Dataset: DATA SET (GitHub, Vishalini-27/parallelANN). Classes: healthy, anthracnose, phytophthora blight, brown spot, black spot, others.

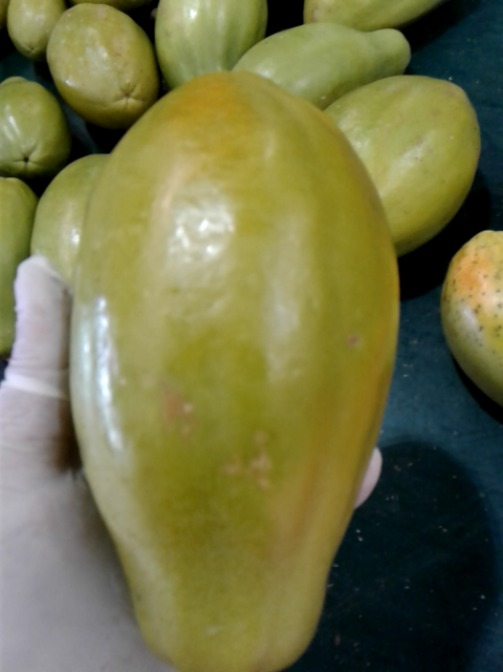
Label: others

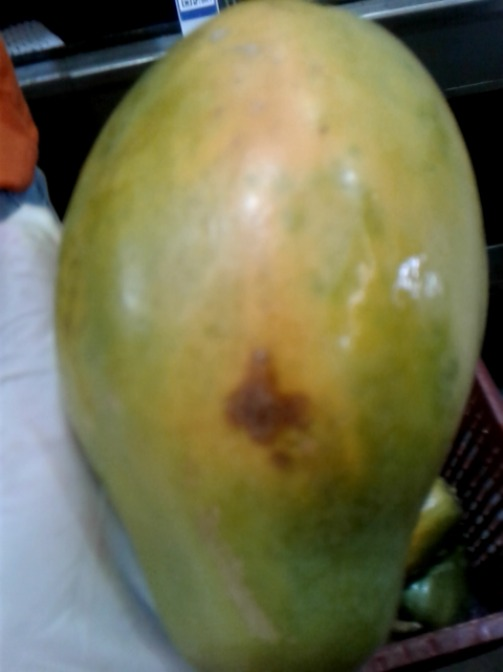
Label: brown spot

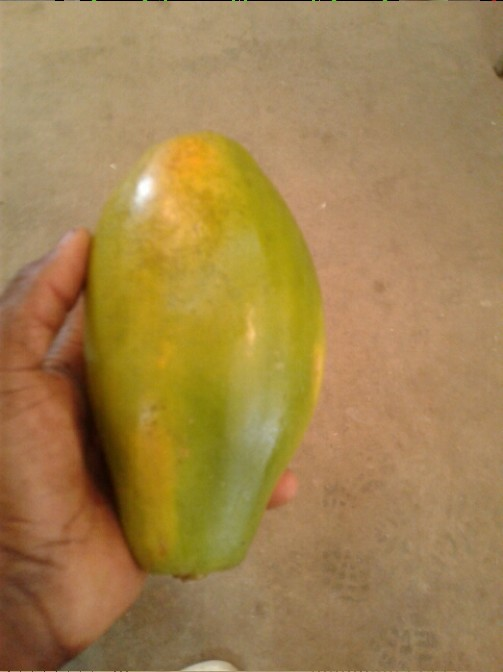
Label: healthy

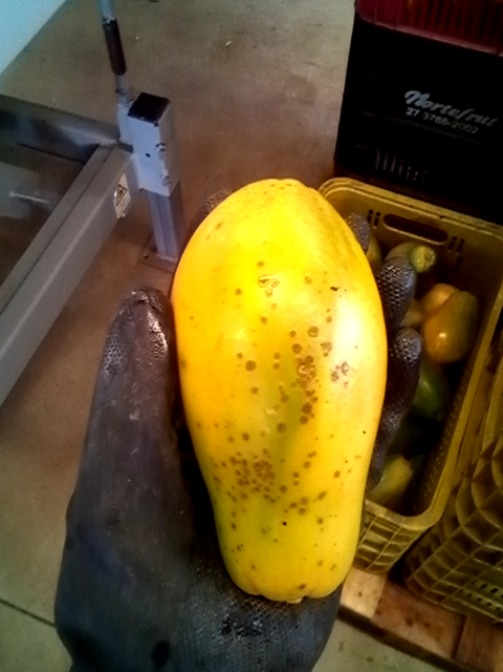
Label: black spot

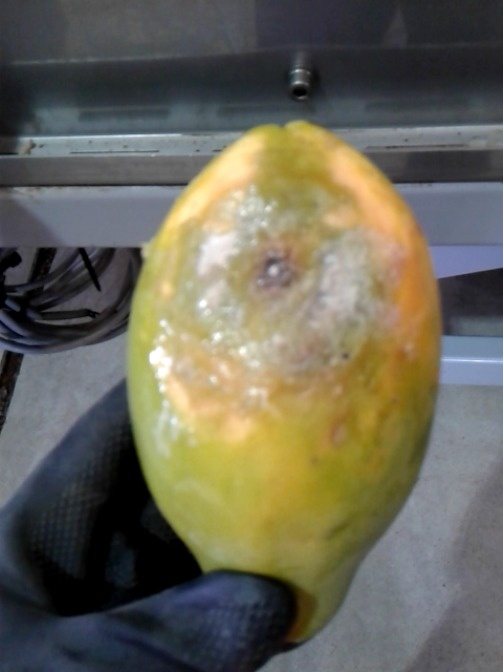
Label: phytophthora blight

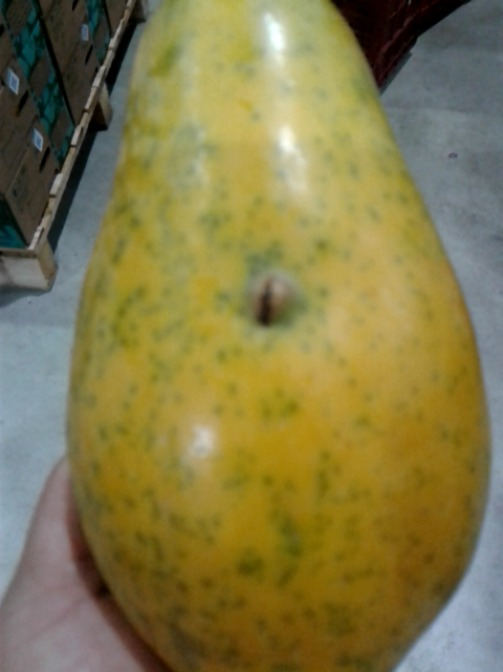
Label: anthracnose
